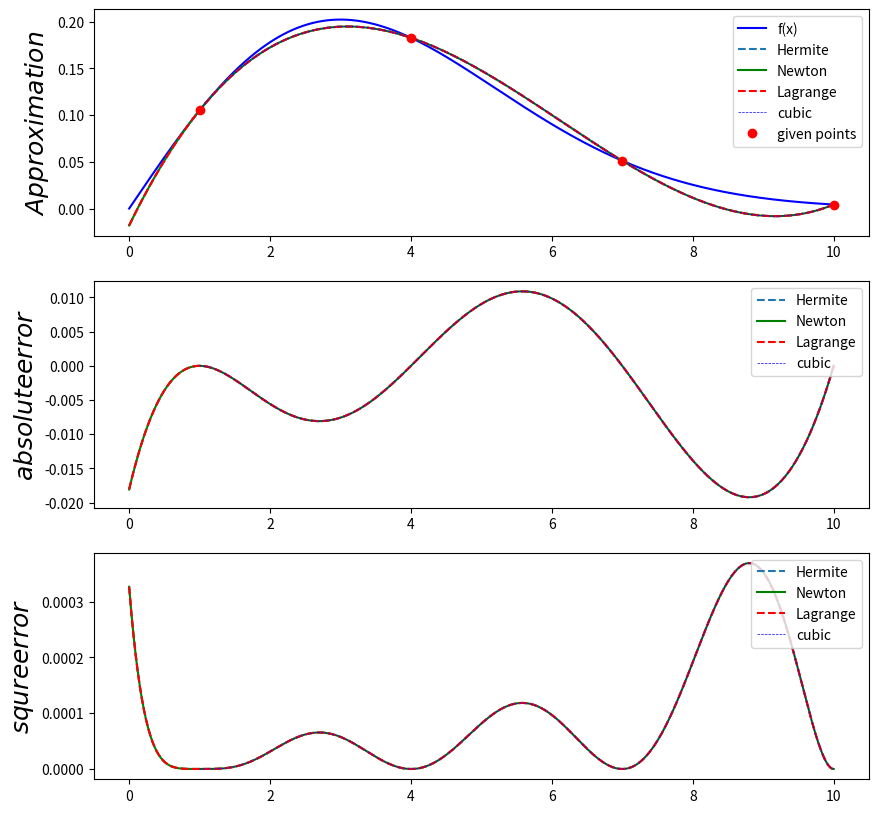

Recreate this plot in Python.
import numpy as np
from scipy.interpolate import lagrange
import numpy as np
from matplotlib import pyplot as plt
from pylab import mpl
from scipy import integrate

'''
#原函数
'''
def f(x):
    return (x/9.0)*np.exp(x*x/(-1*18))


'''
#拉格朗日插值法
'''
def get_L(xk,x_=[]):#计算Lnk(x)=(x-x0)...(x-xn)/(xk-x0)...(xk-xn)
    def L_k(x):
        numerator=1.0
        dominator=1.0
        for i in range(len(x_)):
            if x_[i]!=xk:
                dominator*=xk-x_[i]
                numerator*=x-x_[i]
        return numerator/dominator
    return L_k
def get_Lagrange(x_=[],y_=[]):#获得拉格朗日插值函数
    def Lagrange(x):
        result=0.0
        for i in range(len(x_)):
            pass
            result+=y_[i]*get_L(x_[i],x_)(x)
        return result
    return Lagrange

'''
三次样条插值
'''
from scipy import interpolate #导入scipy里interpolate模块中的interpld插值模块


'''
埃米尔特插值
'''
from scipy.interpolate import KroghInterpolator


'''
#牛顿插值法
'''
def get_Newton_inter(X,Y):
    def netwon(x):
        sum=Y[0]
        temp=np.zeros((len(X),len(X)))
        #将第一行赋值
        for i in range(0,len(X)):
            temp[i,0]=Y[i]
        temp_sum=1.0
        for i in range(1,len(X)):
            #x的多项式
            temp_sum=temp_sum*(x-X[i-1])
            #计算均差
            for j in range(i,len(X)):
                temp[j,i]=(temp[j,i-1]-temp[j-1,i-1])/(X[j]-X[j-i])
            sum+=temp_sum*temp[i,i] 
        return sum
    return netwon

#数据输入部分

x = [1,4,7,10]
y = [0.1051,0.1827,0.0511,0.0043]
fy = [f(x[0]), f(x[1]), f(x[2]), f(x[3])]
x_p=x
point=[f(x[0]), f(x[1]), f(x[2]), f(x[3])]

L=get_Lagrange(x,y)#拉格朗日插值法
N=get_Newton_inter(x,y)#牛顿插值法
I= interpolate.interp1d(x, y,kind="cubic")#3次样条插值
H = KroghInterpolator(x, y)#埃米尔特插值

'''
#无穷范数
'''
err_H = np.zeros((10**6), dtype=float)#先创建数组用于存放误差
err_L = np.zeros((10**6), dtype=float)
err_I = np.zeros((10**6), dtype=float)
err_N = np.zeros((10**6), dtype=float)


x=np.linspace(0,10,10**6)#求区间的误差
err_H=abs(H(x)-f(x))
err_L=abs(L(x)-f(x))
err_N=abs(N(x)-f(x))
#得到绝对误差的最大值最小值
x= np.linspace(np.array(x_p).min(), np.array(x_p).max(), 10**6)#因为三次样条法定义域在[1，10]之内
err_I=abs(I(x)-f(x))

print('Lagrange L_infinity:'+str(max(err_L)))#拉格朗日无穷范数
print('Netwon L_infinity:'+str(max(err_N)))#牛顿法无穷范数
print('Cubic L_infinity:'+str(max(err_I)))#分段插值无穷范数
print('Hermite L_infinity:'+str(max(err_H)))#埃米尔特插值无穷范数
print('\n')


'''
L2范数
'''
def H_f(x):
    return (H(x)-f(x))**2
def I_f(x):
    return (I(x)-f(x))**2
def N_f(x):
    return (N(x)-f(x))**2
def L_f(x):
    return (H(x)-f(x))**2

L_2_H = integrate.quad(H_f,0,10)
L_2_L = integrate.quad(L_f,0,10)
L_2_I = integrate.quad(I_f,1,10)
L_2_N = integrate.quad(N_f,0,10)

print('Lagrange L_2:'+str(L_2_L))#拉格朗日L2范数
print('Netwon L_2:'+str(L_2_N))#牛顿法L2范数
print('Cubic L_2:'+str(L_2_I))#分段插值L2范数
print('Hermite L_2:'+str(L_2_H))#埃米尔特插值L2范数


#画图部分,误差曲线
num = 1000
x_cubic=np.linspace(np.array(x).min(),np.array(x).max(), num)#因为样条插值只能在给定区间中
x = np.linspace(0,10, num)

fig = plt.figure(figsize=(10, 10))
ax = fig.add_subplot(3, 1, 1)
ax.plot(x, f(x), 'b', label='f(x)')
ax.plot(x, H(x), '--', label='Hermite')
ax.plot(x, N(x), 'g', label='Newton')
ax.plot(x, L(x), 'r--', label='Lagrange')
ax.plot(x_cubic, I(x_cubic), 'b--', label='cubic', lw=0.5)
plt.sca(ax)
plt.plot(x_p, point, 'ro', label='given points')
plt.legend(loc=1)
ax.set_ylabel(r'$Approximation$', fontsize=18)

ax1 = fig.add_subplot(3,1, 2)
ax1.plot(x, H(x)-f(x),'--',label='Hermite')
ax1.plot(x, N(x)-f(x),'g',label='Newton')
ax1.plot(x, L(x)-f(x),'r--',label='Lagrange')
ax1.plot(x_cubic, I(x_cubic)-f(x_cubic),'b--',label='cubic',lw=0.5)
plt.legend(loc=1)
ax1.set_ylabel(r'$absolute error$', fontsize=18)

ax2 = fig.add_subplot(3,1, 3)
ax2.plot(x, (H(x)-f(x))**2,'--',label='Hermite')
ax2.plot(x, (N(x)-f(x))**2,'g',label='Newton')
ax2.plot(x, (L(x)-f(x))**2,'r--',label='Lagrange')
ax2.plot(x_cubic, (I(x_cubic)-f(x_cubic))**2,'b--',label='cubic',lw=0.5)
plt.legend(loc=1)
ax2.set_ylabel(r'$squre error$', fontsize=18)
plt.show()
